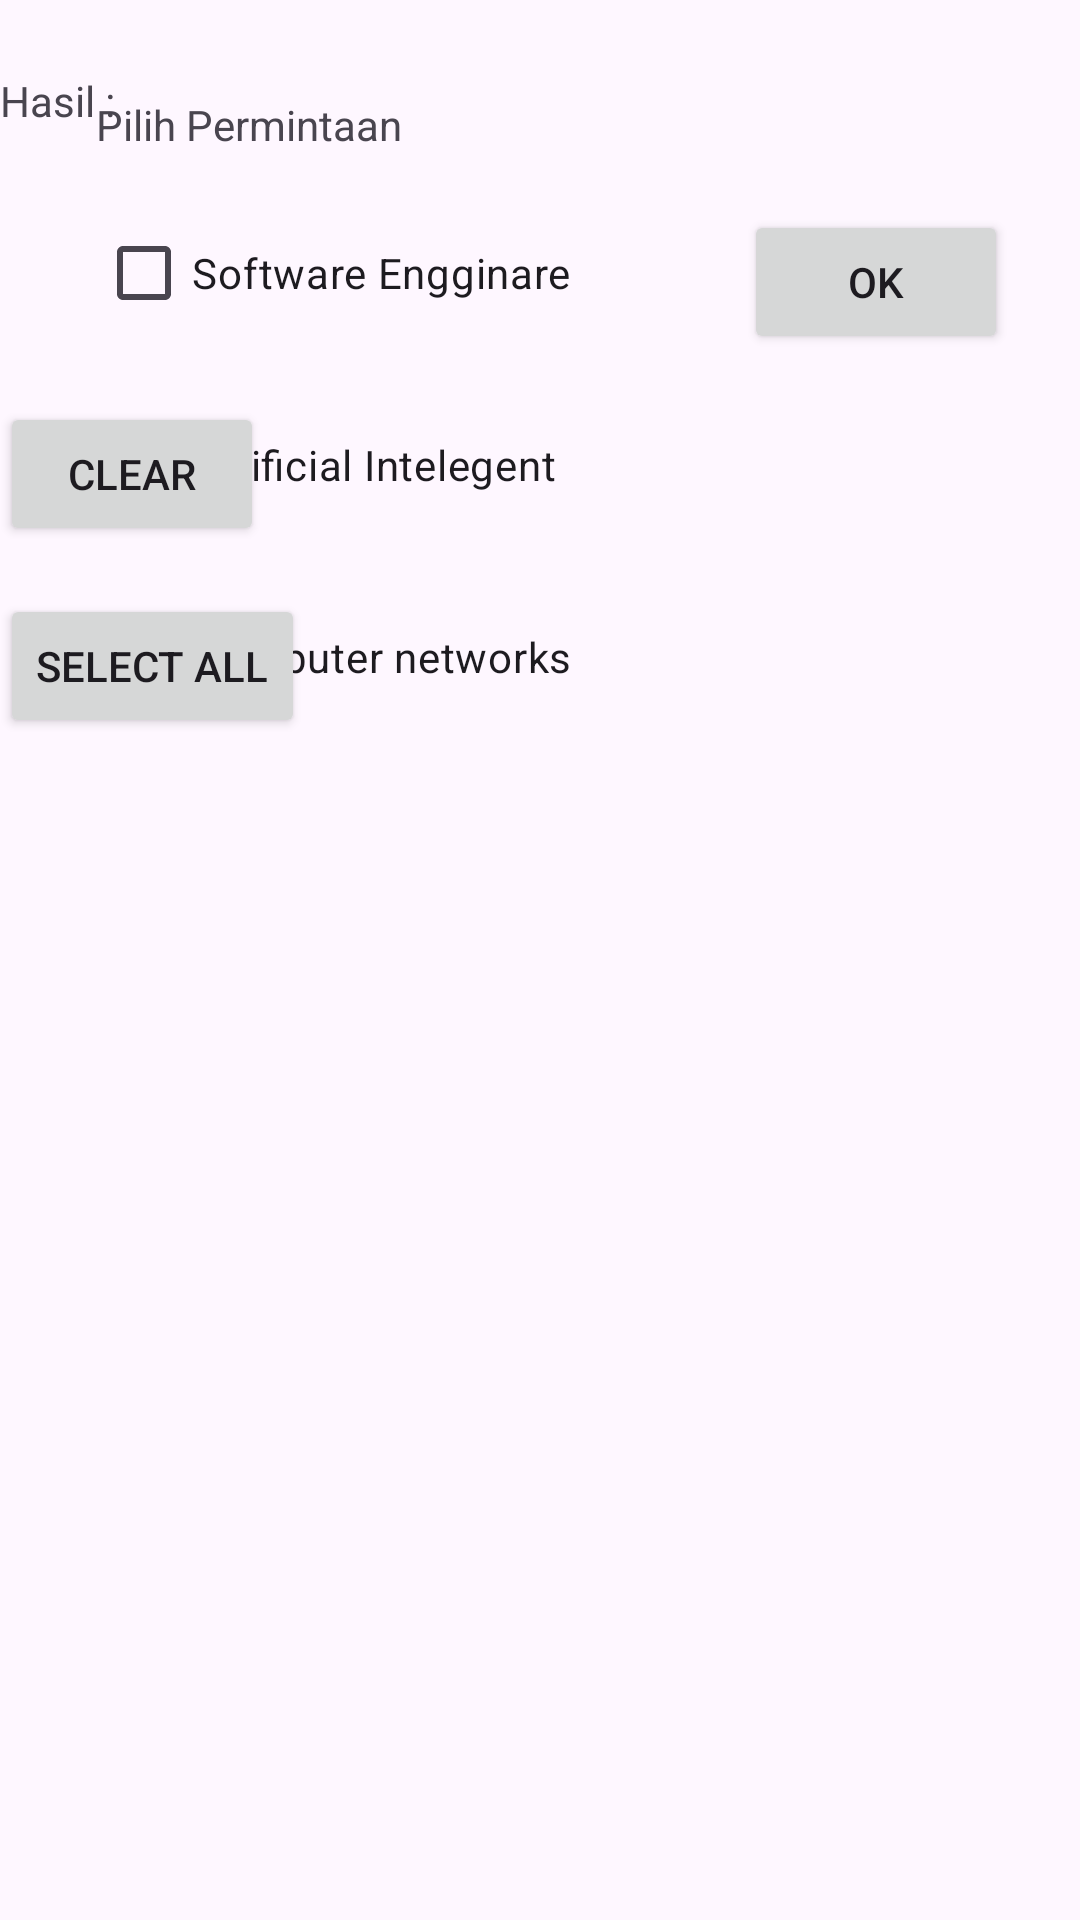

Layout XML and referenced resources for this Android screen:
<!-- AndroidManifest.xml: application theme Theme.MyApplicationJack -->
<!-- res/layout/activity_main3.xml -->
<?xml version="1.0" encoding="utf-8"?>
<androidx.constraintlayout.widget.ConstraintLayout xmlns:android="http://schemas.android.com/apk/res/android"
    xmlns:app="http://schemas.android.com/apk/res-auto"
    xmlns:tools="http://schemas.android.com/tools"
    android:id="@+id/main"
    android:layout_width="match_parent"
    android:layout_height="match_parent"
    tools:context=".MainActivity3">

    <CheckBox
        android:id="@+id/chk_se"
        android:layout_width="wrap_content"
        android:layout_height="wrap_content"
        android:layout_marginStart="32dp"
        android:layout_marginTop="16dp"
        android:text="Software Engginare"
        app:layout_constraintStart_toStartOf="parent"
        app:layout_constraintTop_toBottomOf="@+id/textView" />

    <CheckBox
        android:id="@+id/chk_ai"
        android:layout_width="wrap_content"
        android:layout_height="wrap_content"
        android:layout_marginStart="32dp"
        android:layout_marginTop="16dp"
        android:text="Artificial Intelegent"
        app:layout_constraintStart_toStartOf="parent"
        app:layout_constraintTop_toBottomOf="@+id/chk_se" />

    <CheckBox
        android:id="@+id/chk_net"
        android:layout_width="wrap_content"
        android:layout_height="wrap_content"
        android:layout_marginStart="32dp"
        android:layout_marginTop="16dp"
        android:text="Computer networks"
        app:layout_constraintStart_toStartOf="parent"
        app:layout_constraintTop_toBottomOf="@+id/chk_ai" />

    <TextView
        android:id="@+id/textView"
        android:layout_width="wrap_content"
        android:layout_height="wrap_content"
        android:layout_marginStart="32dp"
        android:layout_marginTop="32dp"
        android:text="Pilih Permintaan"
        app:layout_constraintStart_toStartOf="parent"
        app:layout_constraintTop_toTopOf="parent" />

    <Button
        android:id="@+id/button"
        android:layout_width="wrap_content"
        android:layout_height="wrap_content"
        android:layout_marginTop="16dp"
        android:text="Select All"
        app:layout_constraintTop_toBottomOf="@+id/button2"
        tools:layout_editor_absoluteX="287dp" />

    <Button
        android:id="@+id/button2"
        android:layout_width="wrap_content"
        android:layout_height="wrap_content"
        android:layout_marginTop="16dp"
        android:text="Clear"
        app:layout_constraintTop_toBottomOf="@+id/button4"
        tools:layout_editor_absoluteX="296dp" />

    <Button
        android:id="@+id/button4"
        android:layout_width="wrap_content"
        android:layout_height="wrap_content"
        android:layout_marginTop="70dp"
        android:layout_marginEnd="24dp"
        android:text="OK"
        app:layout_constraintEnd_toEndOf="parent"
        app:layout_constraintTop_toTopOf="parent" />

    <TextView
        android:id="@+id/textView2"
        android:layout_width="0dp"
        android:layout_height="0dp"
        app:layout_constraintEnd_toEndOf="parent"
        app:layout_constraintStart_toStartOf="parent"
        tools:layout_editor_absoluteY="273dp" />

    <TextView
        android:id="@+id/txt_hasil2"
        android:layout_width="wrap_content"
        android:layout_height="wrap_content"
        android:layout_marginTop="24dp"
        android:text="Hasil :"
        app:layout_constraintTop_toBottomOf="@+id/textView2"
        tools:layout_editor_absoluteX="30dp" />

</androidx.constraintlayout.widget.ConstraintLayout>
<!-- resources referenced by this layout -->
<resources>
  <style name="Theme.MyApplicationJack" parent="Base.Theme.MyApplicationJack" />
  <style name="Base.Theme.MyApplicationJack" parent="Theme.Material3.DayNight.NoActionBar">
          
          
      </style>
</resources>
